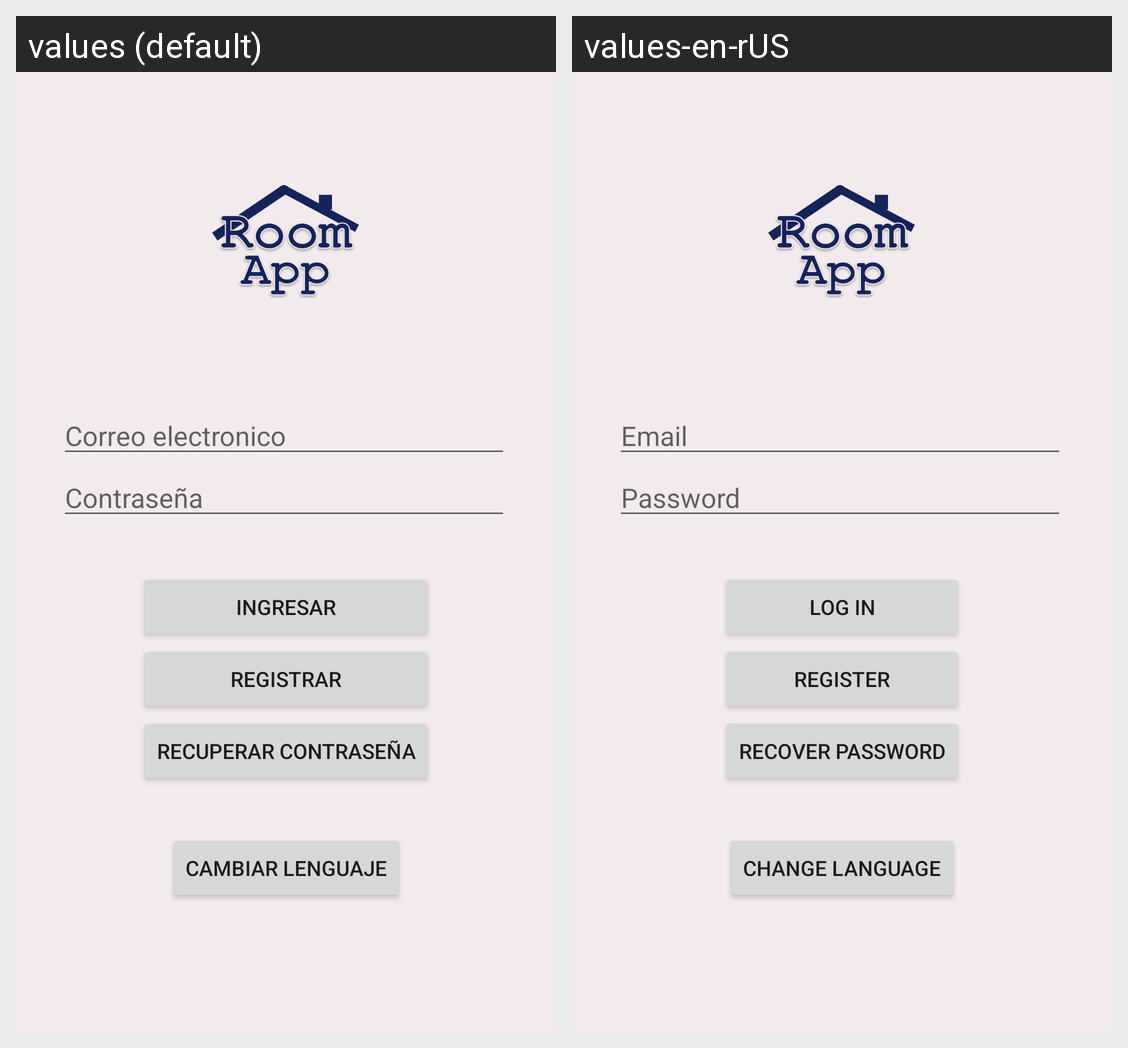

The same Android screen rendered under two of its app's locales, left to right. List the strings drawn on it with the default value and each locale's translation.
Android screen res/layout/activity_main.xml rendered under 2 locales, left to right: values (default), values-en-rUS. Device: Nexus 5 (rendered at 1080×1920; each locale shown at half size, 540×960, under a caption strip naming it); theme AppTheme.
Strings drawn on this screen, with the default value and each locale's value (text and hints the layout hard-codes, and strings that could not be matched under every locale, appear in the picture but are not listed):

txt_correo
  values: Correo electronico
  values-en-rUS: Email

txt_contrasenia
  values: Contraseña
  values-en-rUS: Password

bt_ingresar
  values: Ingresar
  values-en-rUS: Log in

bt_registrar
  values: Registrar
  values-en-rUS: Register

bt_recuperar
  values: Recuperar contraseña
  values-en-rUS: Recover password

bt_cambiarLenguaje
  values: Cambiar Lenguaje
  values-en-rUS: Change Language
